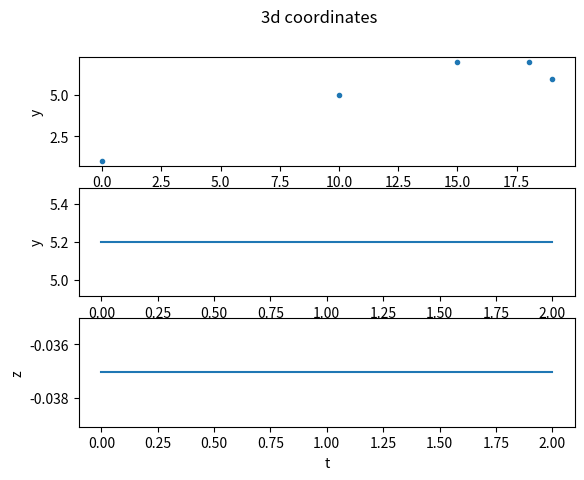

The script that saved this image:
import numpy as np
import matplotlib.pyplot as plt
from scipy.integrate import odeint, quad
from scipy.optimize import curve_fit


# z - from the camera to the far
# x - horizontal
# y - vertical

def dvx(v, t, a): return a * v * v
def vx(t, a, v0): return odeint(dvx, v0, t, args=(a,)).ravel()
def x(t, a, v0, x0): return vx(t, a, v0) * t + x0

def dvz(v, t, a): return a * v * v
def vz(t, a, v0): return odeint(dvz, v0, t, args=(a,)).ravel()
def z(t, a, v0, z0):
    res = [z0]
    acc = z0
    last_t = 0
    last_v = v0
    for i in t:
        if i == 0:
            continue
        v = vz([i], a, v0)
        acc += ((v - last_v) / (i - last_t))[0]
        res.append(acc)
        last_v = v
    return res

def dvy(v, t, a, g): return a * v * v + g
def vy(t, a, g, v0): return odeint(dvy, v0, t, args=(a, g)).ravel()
def y(t, a, g, v0, y0):
    res = [y0]
    acc = y0
    last_t = 0
    last_v = v0
    for i in t:
        if i == 0:
            continue
        v = vy([i], a, g, v0)
        acc += ((v - last_v) / (i - last_t))[0]
        res.append(acc)
        last_v = v
    return res

def ksi(t, xa, xv0, x0, za, zv0, z0): return focal * x(t, xa, xv0, x0) / z(t, za, zv0, z0)
def eta(t, ya, yv0, y0, za, zv0, z0, g): return focal * y(t, ya, yv0, y0, g) / z(t, za, zv0, z0)


def fit_3d():
    data_t = np.array([0, 0.3, 0.6, 0.9, 1.2])
    data_z = np.array([0, 10, 15, 18, 19])
    data_y = np.array([1, 5, 7, 7, 6])
    vals_z, _ = curve_fit(x, data_t, data_z)
    vals_y, _ = curve_fit(y, data_t, data_y)
    za, zv0, z0 = vals_z
    ya, yv0, y0, g = vals_y
    print('za {}, zv0 {}, ya {}, yv0 {}, g {}'.format(za, zv0, ya, yv0, g))

    t = np.linspace(0, 2, 20)

    fig, axs = plt.subplots(3)
    fig.suptitle('3d coordinates')

    axs[0].set(xlabel='z', ylabel='y')
    axs[0].plot(
        data_z, data_y, '.',
        z(t, za, zv0, z0), y(t, ya, yv0, y0, g), '-'
    )

    axs[1].set(xlabel='t', ylabel='y')
    axs[1].plot(
        t,  y(t, ya, yv0, y0, g), '-'
    )

    axs[2].set(xlabel='t', ylabel='z')
    axs[2].plot(
        t, z(t, za, zv0, z0), '-'
    )
    plt.show()


def fit_2d():
    track = np.array([
        [323.80, 1093.22],
        [187.68, 640.46],
        [175.71, 626.36],
        [174.96, 655.97],
        [179.48, 755.04],
        [184.92, 829.45]
    ])

    track_ksi = np.array(list(map(lambda v: v - 1080 / 2, track[:, 0])))
    track_eta = np.array(list(map(lambda v: 1920 / 2 - v, track[:, 1])))
    track_t = np.array([0, 0.33, 0.66, 0.99, 1.3, 1.6])

    g = -9.8
    ksi_param_bounds = (None, [None, None, None, None, None, 100])

    vals_x, _ = curve_fit(ksi, track_t, track_ksi, bounds=ksi_param_bounds)
    xa, xv0, x0, za, zv0, z0 = vals_x

    def eta_fixed(t, ya, yv0, y0):
        return eta(t, ya, yv0, y0, za, zv0, z0, g)

    vals_y, _ = curve_fit(eta_fixed, track_t, track_eta)
    ya, yv0, y0 = vals_y
    print('xa {}, za {}, xv0 {}, zv0 {}, x0 {}, z0 {}'.format(xa, za, xv0, zv0, x0, z0))
    print('ya {}, yv0 {}, y0 {}, g {}'.format(ya, yv0, y0, g))

    t = np.linspace(0, 2, 20)

    fig, axs = plt.subplots(3)
    fig.suptitle('3d and camera projection')

    axs[0].set(xlabel='ksi', ylabel='eta')
    axs[0].plot(
        track_ksi, track_eta, '.',
        ksi(t, xa, za, xv0, zv0, x0, z0), eta(t, ya, yv0, y0, za, zv0, z0, g), '-'
    )

    axs[1].set(xlabel='t', ylabel='y')
    axs[1].plot(
        t, y(t, ya, g, yv0, y0), '-'
    )

    axs[2].set(xlabel='t', ylabel='z')
    axs[2].plot(
        t, z(t, za, zv0, z0), '-'
    )

    plt.show()


focal = 0.013
fit_3d()
# fit_2d()
